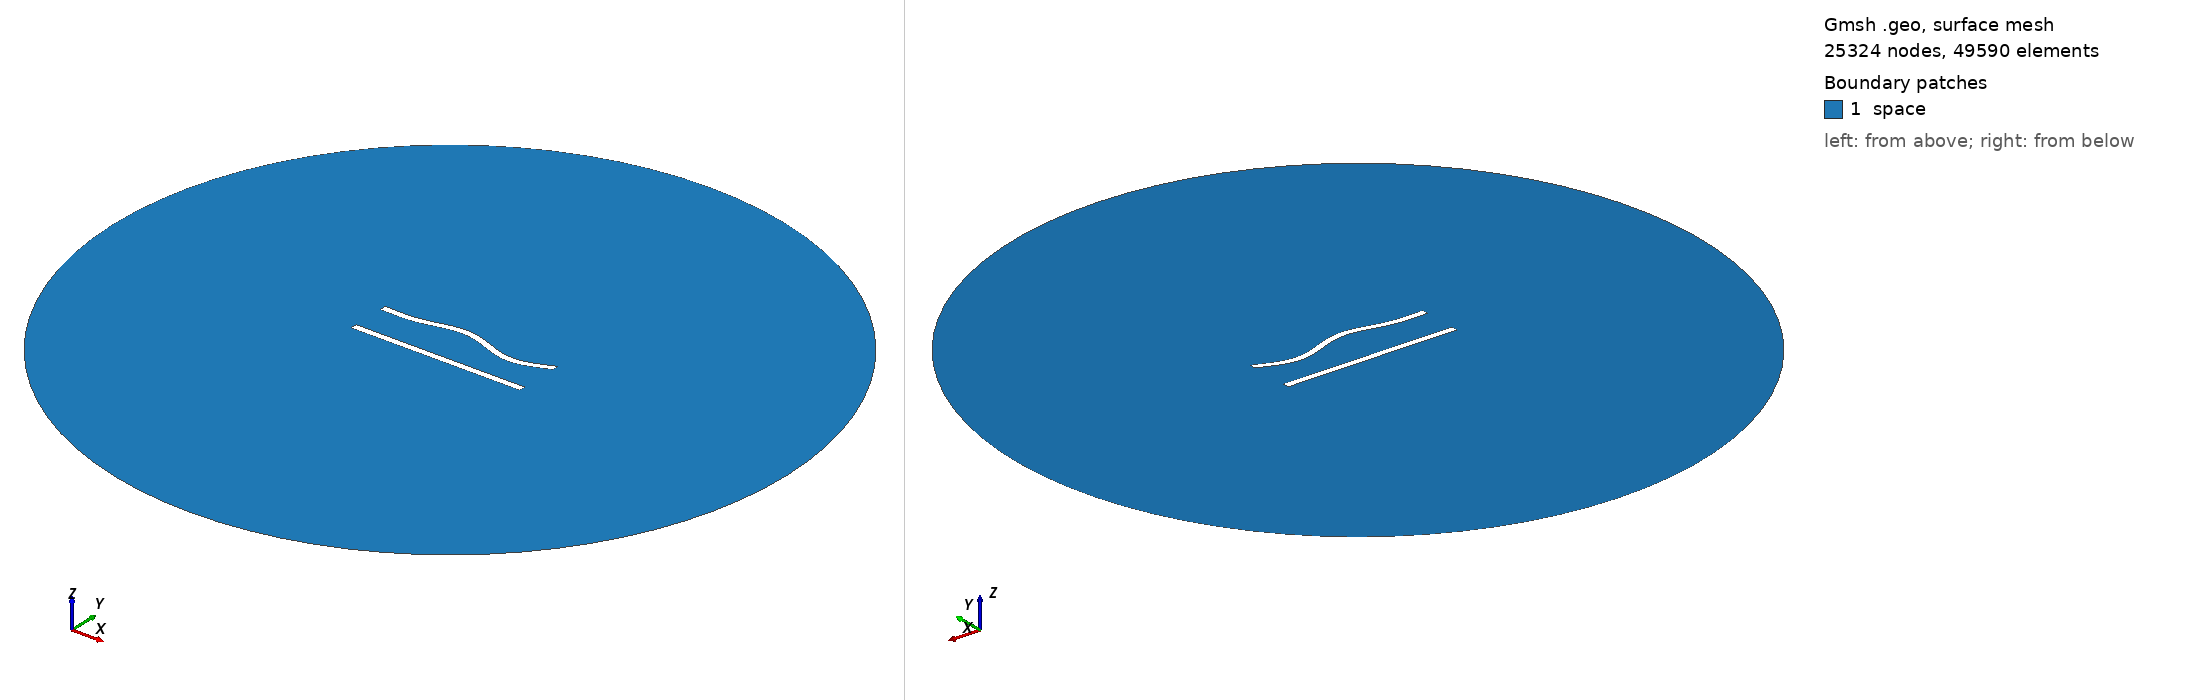

Gmsh geometry script, surface-meshed: 25324 nodes, 49590 surface elements. Boundary patches (legend numbers): 1 space. Left view from above one corner, right view from below the opposite corner. Legend entries are the model's physical surfaces. The drawing asked Gmsh for element sizes between 1% and 20% of the model's largest extent; the script's own settings can give other sizes.

=== 133.geo (drawn) ===
//---------------------------------------
// Geometry kernel
//---------------------------------------

SetFactory("OpenCASCADE");



//---------------------------------------
// Parameters of the geometry
//---------------------------------------

// Overetch of the upper plate
overetch = 0.0;

// Distance between the plates
distance = 22.5;

// Discretization over the x axis (for the deformation)
nx = 50; 

// Length of the plate
L = 100 - overetch; 

// Number of modes
n = 4; 

// 1st mode coefficient
coeff(1) = 0.0;
beta(1) = 0.596864 * 3.1415926535 / L;

// 2nd mode coefficient
coeff(2) = 1.5;
beta(2) = 1.49418 * 3.1415926535 / L;

// 3rd mode coefficient
coeff(3) = 1.5;
beta(3) = 2.50025 * 3.1415926535 / L;

// 4th mode coefficient
coeff(4) = -1.5;
beta(4) = 3.49999 * 3.1415926535 / L;



//---------------------------------------
// Upper plate (deformed rectangle)
//---------------------------------------

// Coordiantes of the upper plate
xmin = -50;
xmax = 50 - overetch;

// Height of the upper plate
yheight = 4 - 2 * overetch;

// Indexes of the points
UpperID[] = {};
LowerID[] = {};
LeftID[] = {};
RightID[] = {};

// Point index
p = 1;

// Horizontal edges
For i In {1:nx}
    x = xmin + (i-1)*(xmax - xmin)/(nx-1);

    y_bottom = distance / 2 + overetch;
    For j In {1:n}
        C = (Cosh(beta(j)*L) + Cos(beta(j)*L)) / (Sinh(beta(j)*L) + Sin(beta(j)*L));
        y_bottom  = y_bottom + coeff(j) * (Cosh(beta(j)*(x+50)) - Cos(beta(j)*(x+50)) - C * (Sinh(beta(j)*(x+50)) - Sin(beta(j)*(x+50))));
    EndFor

    y_top = y_bottom + yheight;

    Point(p) = {x, y_top, 0, 1.0};
    UpperID[i] = p;
    p = p + 1;

    Point(p) = {x, y_bottom, 0, 1.0};
    LowerID[i] = p;
    p = p + 1;
EndFor

// Create point lists
UpperPts[] = {}; LowerPts[] = {};
For i In {1:nx}
  UpperPts[] += {UpperID[i]};
  LowerPts[] += {LowerID[i]};
EndFor

// Build splines
Spline(1) = {UpperPts[]};
Spline(2) = {LowerPts[]};
Line(3) = {LowerPts[nx-1], UpperPts[nx-1]};
Line(4) = {LowerPts[0], UpperPts[0]};

// Build the plane surface
Curve Loop(1) = {2, 3, -1, -4};
Plane Surface(1) = {1};



//---------------------------------------
// Lower plate (rectangle)
//---------------------------------------

// Vertices
Point(1001) = {-50, -distance/2, 0, 1.0};
Point(1002) = { 50, -distance/2, 0, 1.0};
Point(1003) = { 50,  -distance/2 + 4, 0, 1.0};
Point(1004) = {-50,  -distance/2 + 4, 0, 1.0};

// Edges
Line(5) = {1001, 1002};
Line(6) = {1002, 1003};
Line(7) = {1003, 1004};
Line(8) = {1004, 1001};

// Plane surface
Line Loop(2) = {5, 6, 7, 8};
Plane Surface(2) = {2}; 



//---------------------------------------
// Outer (fictious) boundary
//---------------------------------------

// Points
Point(1005) = {0, 0, 0};       // Center
Point(1006) = {200, 0, 0};     // Start point
Point(1007) = {0, 200, 0};     // 90 degrees
Point(1008) = {-200, 0, 0};    // 180 degrees
Point(1009) = {0, -200, 0};    // 270 degrees

// Circle arcs (each needs start, center, end)
Circle(9) = {1006, 1005, 1007};
Circle(10) = {1007, 1005, 1008};
Circle(11) = {1008, 1005, 1009};
Circle(12) = {1009, 1005, 1006};

// Plane surface for the entire domain
Curve Loop(3) = {9, 10, 11, 12};
Surface(3) = {3};

// Subtract the plates from the whole domain to obtain the actual domain where we want to solve the equations
BooleanDifference{ Surface{3}; Delete; }{ Surface{1}; Surface{2}; Delete; }




//---------------------------------------
// Transfinite Lines/Curves
//---------------------------------------

// Set the number of points on the boundaries
r = 6;
d = 0.15;

// Plates
Transfinite Curve {1} = 50*r/4 Using Progression 1;
Transfinite Line {2} = 50*r Using Progression 1;
Transfinite Curve {3, 4} = 2*r Using Progression 1+d;
Transfinite Line {5} = 50*r/4 Using Progression 1;
Transfinite Line {7} = 50*r Using Progression 1;
Transfinite Line {6} = 2*r Using Progression 1-d;
Transfinite Line {8} = 2*r Using Progression 1+d;

// Outer boundary
Transfinite Line {9, 10, 11, 12} = 20 Using Progression 1;



//---------------------------------------
// Physical groups
//---------------------------------------                

// Physical curves (boundaries)
Physical Line("force_segment", 10) = {2};
Physical Line("upper_plate", 11) = {1, 3, 4};
Physical Line("lower_plate", 12) = {5, 6, 7, 8};
Physical Line("boundary", 20) = {9, 10, 11, 12};

// Physical Surfaces
Physical Surface("space", 30) = {3};



//---------------------------------------
// 6. Generate the Mesh
//---------------------------------------

// 2D mesh generation
Mesh 2;
